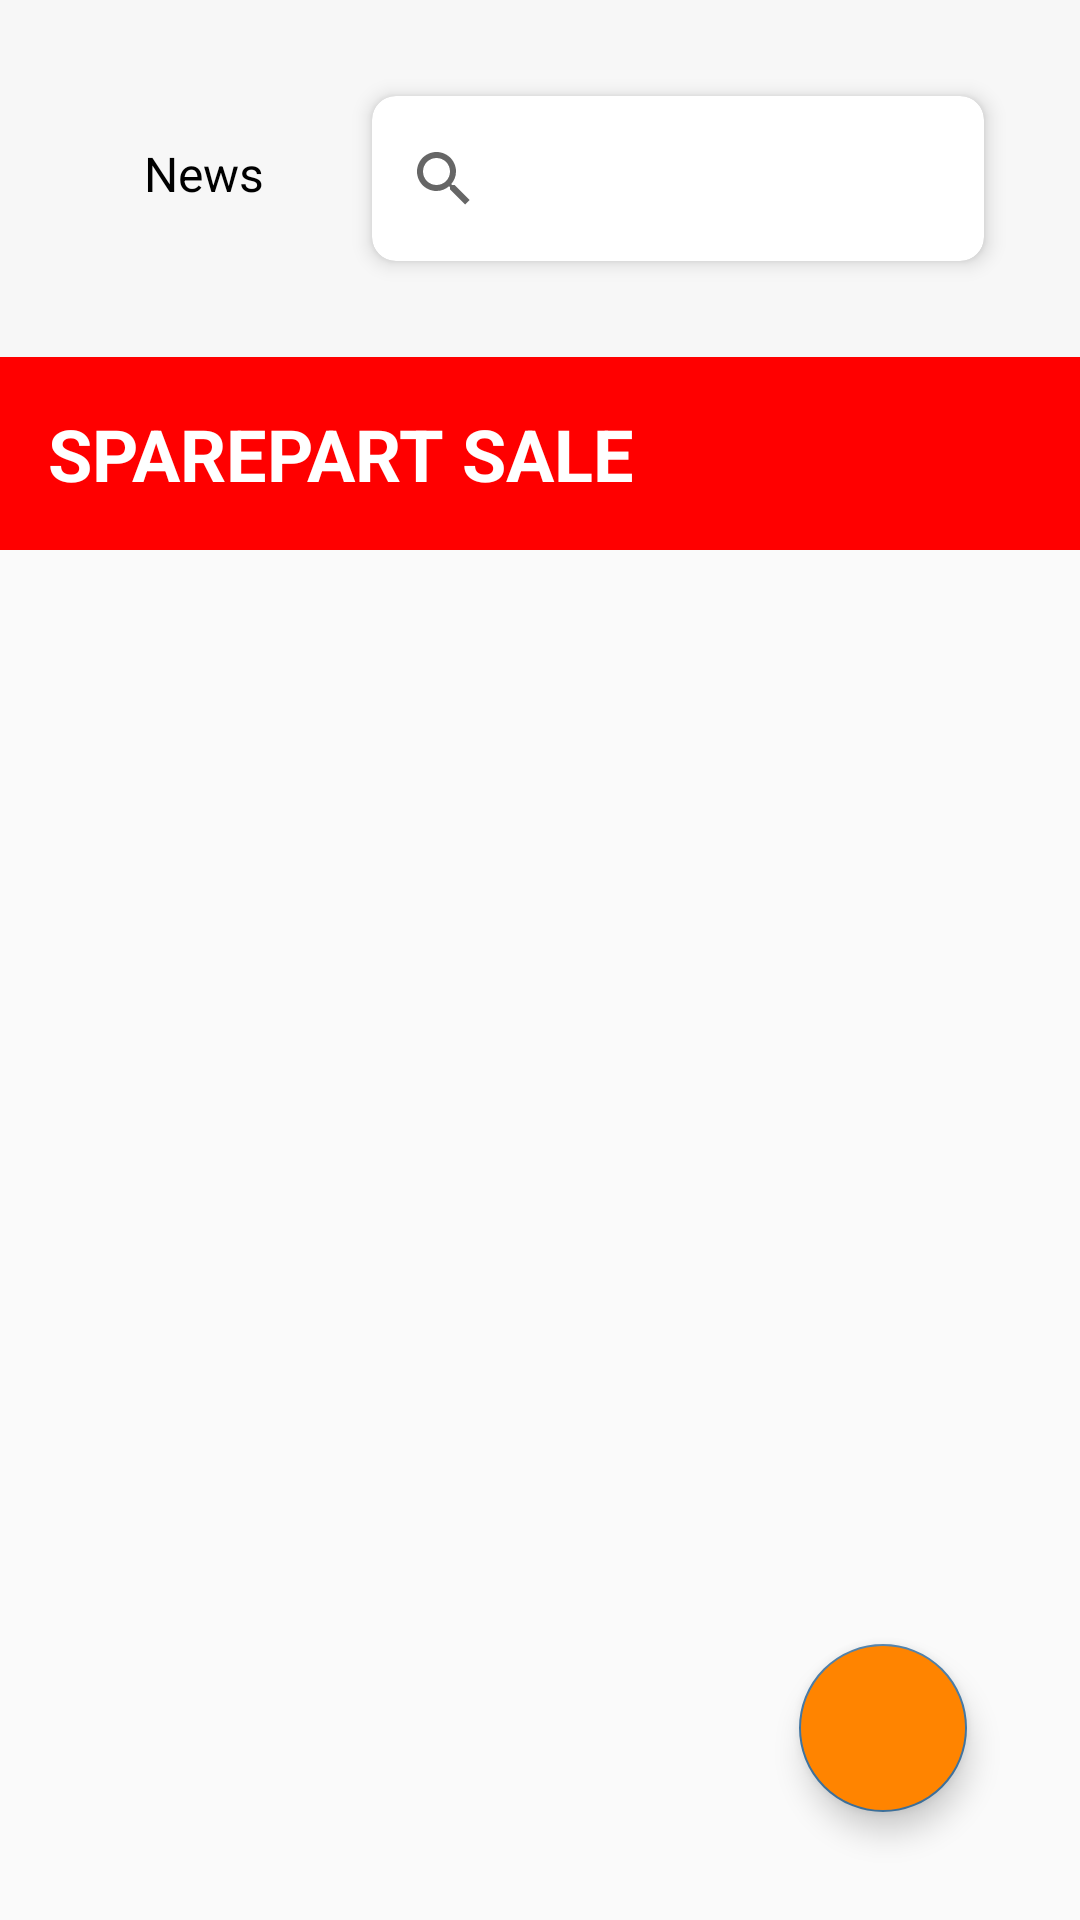

Reconstruct the res/layout file that produces this screen, plus the resources it refers to.
<!-- AndroidManifest.xml: application theme Base.AppTheme.NoActionBar -->
<!-- res/layout/fragment_home.xml -->
<?xml version="1.0" encoding="utf-8"?>
<androidx.constraintlayout.widget.ConstraintLayout
    xmlns:app="http://schemas.android.com/apk/res-auto"
    xmlns:android="http://schemas.android.com/apk/res/android"
    android:layout_width="match_parent"
    android:layout_height="match_parent"
    xmlns:tools="http://schemas.android.com/tools"
    >

    
    <LinearLayout
        android:id="@+id/header_layout"
        android:layout_width="match_parent"
        android:layout_height="wrap_content"
        android:orientation="horizontal"
        android:padding="16dp"
        android:background="@color/light_gray"
        app:layout_constraintTop_toTopOf="parent"
        app:layout_constraintStart_toStartOf="parent"
        app:layout_constraintEnd_toEndOf="parent">



        <TextView
            android:id="@+id/tv_news_info"
            android:layout_width="wrap_content"
            android:layout_height="wrap_content"
            android:layout_marginTop="15dp"
            android:text="News "
            android:textSize="16sp"
            android:textColor="@color/black"
            android:padding="16dp"
            android:layout_marginLeft="16dp" />

        
        <androidx.cardview.widget.CardView
            android:layout_width="match_parent"
            android:layout_height="wrap_content"
            android:layout_margin="16dp"
            app:cardCornerRadius="8dp"
            app:cardElevation="4dp">

            <androidx.appcompat.widget.SearchView
                android:id="@+id/search"
                android:layout_width="match_parent"
                android:layout_height="55dp"
                android:iconifiedByDefault="false"
                android:queryHint="Search..."
                android:layout_gravity="center"
                android:showAsAction="always"
                android:background="?attr/selectableItemBackground"
                app:actionViewClass="androidx.appcompat.widget.SearchView"
                android:textColorHint="@color/black"/>

        </androidx.cardview.widget.CardView>
    </LinearLayout>

    
    <LinearLayout
        android:id="@+id/sale_banner_layout"
        android:layout_width="match_parent"
        android:layout_height="wrap_content"
        android:orientation="horizontal"
        android:padding="16dp"
        android:background="@color/red"
        app:layout_constraintTop_toBottomOf="@+id/header_layout"
        app:layout_constraintStart_toStartOf="parent"
        app:layout_constraintEnd_toEndOf="parent">

        <TextView
            android:id="@+id/tv_sale"
            android:layout_width="wrap_content"
            android:layout_height="wrap_content"
            android:text="SPAREPART SALE"
            android:textSize="24sp"
            android:textStyle="bold"
            android:textColor="@color/white" />

    </LinearLayout>

    <androidx.recyclerview.widget.RecyclerView
        android:id="@+id/rvsparepart"
        android:layout_width="match_parent"
        android:layout_height="0dp"
        android:clipToPadding="false"
        android:padding="8dp"
        android:scrollbars="vertical"
        app:layout_constraintBottom_toBottomOf="parent"
        app:layout_constraintEnd_toEndOf="parent"
        app:layout_constraintStart_toStartOf="parent"
        app:layout_constraintTop_toBottomOf="@+id/sale_banner_layout" />

    <com.google.android.material.floatingactionbutton.FloatingActionButton
        android:id="@+id/fab_add"
        android:layout_width="wrap_content"
        android:layout_height="wrap_content"
        android:layout_marginBottom="36dp"
        android:backgroundTint="#FF8400"
        android:clickable="true"
        android:contentDescription="@string/add_button_description"
        app:layout_constraintBottom_toBottomOf="parent"
        app:layout_constraintEnd_toEndOf="parent"
        app:layout_constraintHorizontal_bias="0.876"
        app:layout_constraintStart_toStartOf="parent"
        app:srcCompat="@drawable/baseline_add_24" />

</androidx.constraintlayout.widget.ConstraintLayout>
<!-- resources referenced by this layout -->
<resources>
  <color name="black">#FF000000</color>
  <color name="light_gray">#F7F7F7</color>
  <color name="red">#FF0000</color>
  <color name="white">#FFFFFFFF</color>
  <string name="add_button_description">Add button</string>
  <style name="Base.AppTheme.NoActionBar">
              <item name="windowActionBar">false</item>
              <item name="windowNoTitle">true</item>
          </style>
</resources>
